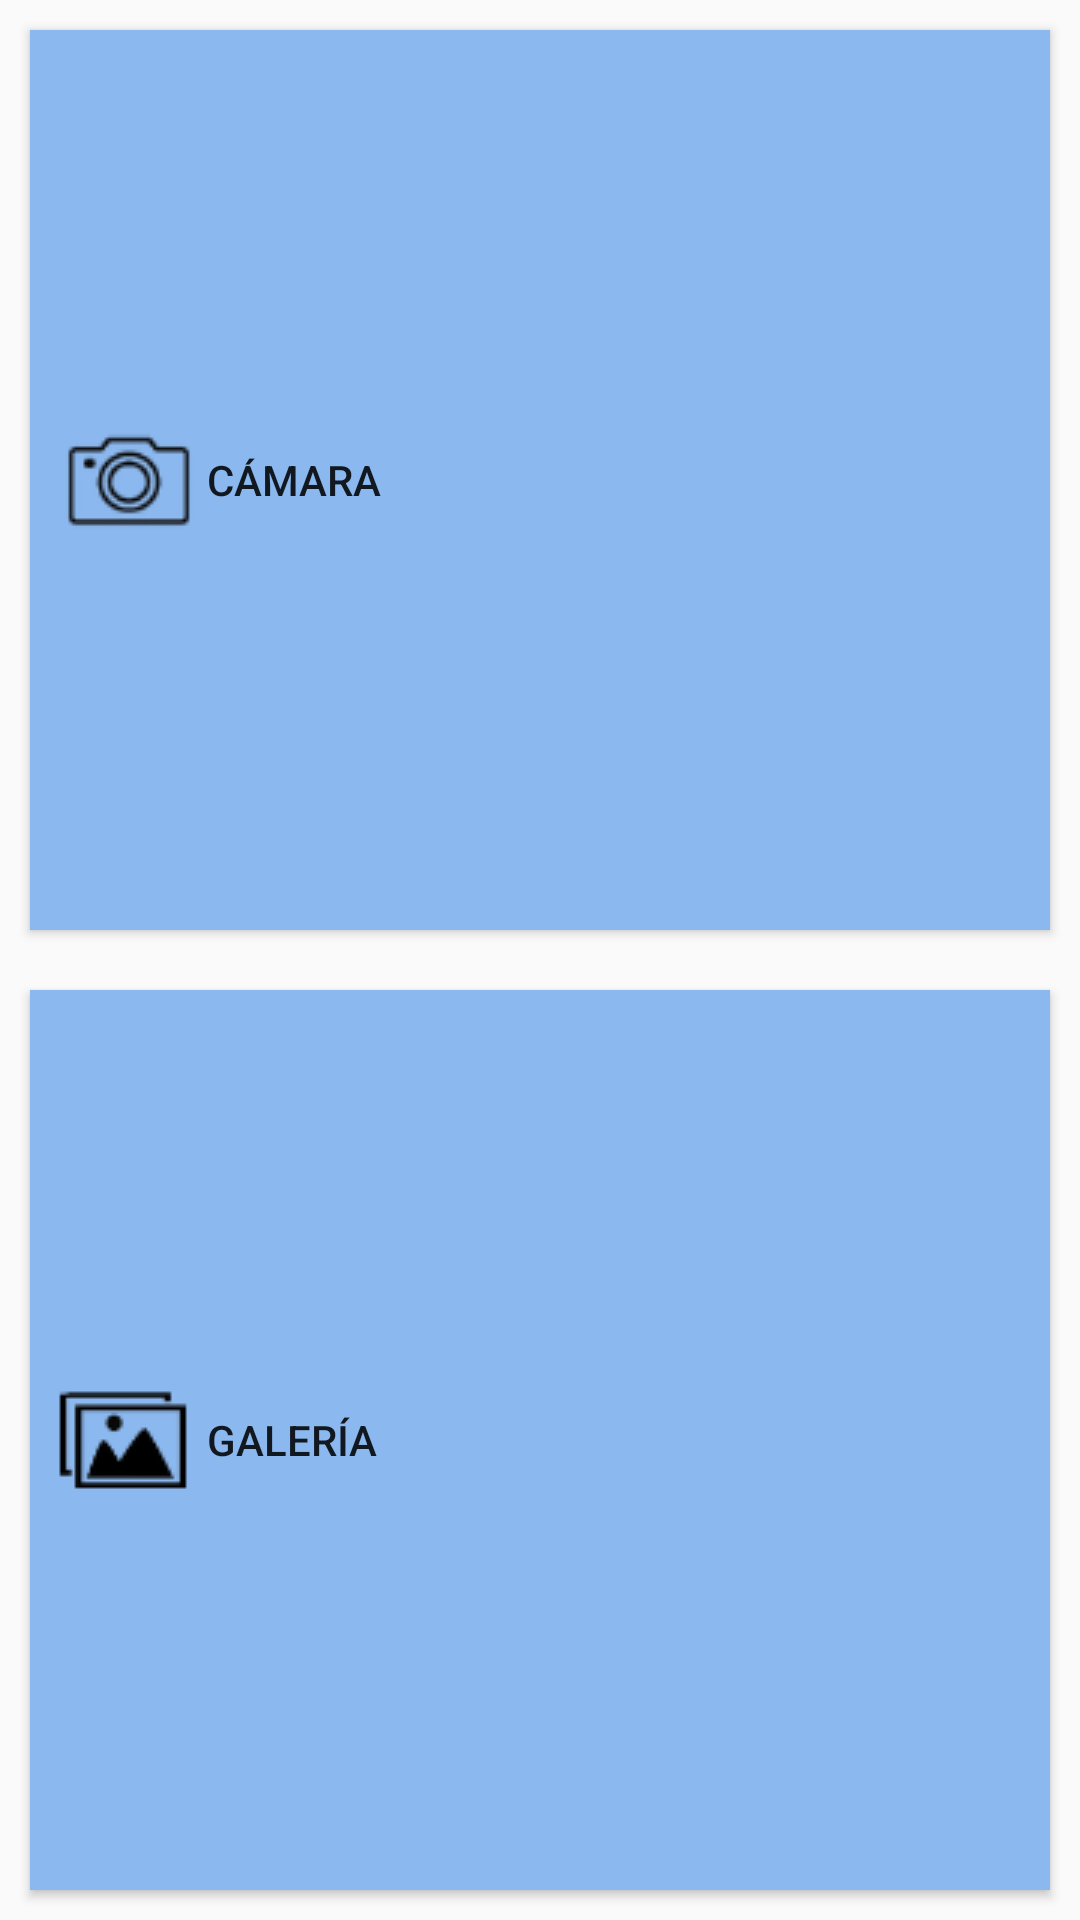

The Android layout XML behind this screen, and the referenced resources:
<!-- AndroidManifest.xml: application theme Theme.AppCompat.Light.NoActionBar -->
<!-- res/layout/seleccionar_imagen.xml -->
<?xml version="1.0" encoding="utf-8"?>
<LinearLayout xmlns:android="http://schemas.android.com/apk/res/android"
    android:layout_width="match_parent"
    android:layout_height="match_parent"
    android:orientation="vertical">

    <Button
        android:id="@+id/btnCamara"
        android:layout_width="match_parent"
        android:layout_height="wrap_content"
        android:layout_weight="1"
        android:layout_margin="10dp"
        android:background="@color/ourBlue"
        android:text="Cámara"
        android:drawableLeft="@drawable/camera_icon"
        android:padding="5dp"
        android:textAlignment="textStart" />

    <Button
        android:id="@+id/btnGaleria"
        android:layout_width="match_parent"
        android:layout_height="wrap_content"
        android:layout_margin="10dp"
        android:layout_weight="1"
        android:background="@color/ourBlue"
        android:text="Galería"
        android:drawableLeft="@drawable/gallery_icon"
        android:padding="5dp"
        android:textAlignment="textStart" />

</LinearLayout>
<!-- resources referenced by this layout -->
<resources>
  <color name="ourBlue">#8bb8ef</color>
  <!-- drawable camera_icon: png bitmap (drawable, 2584 bytes) -->
  <!-- drawable gallery_icon: png bitmap (drawable, 1625 bytes) -->
</resources>
